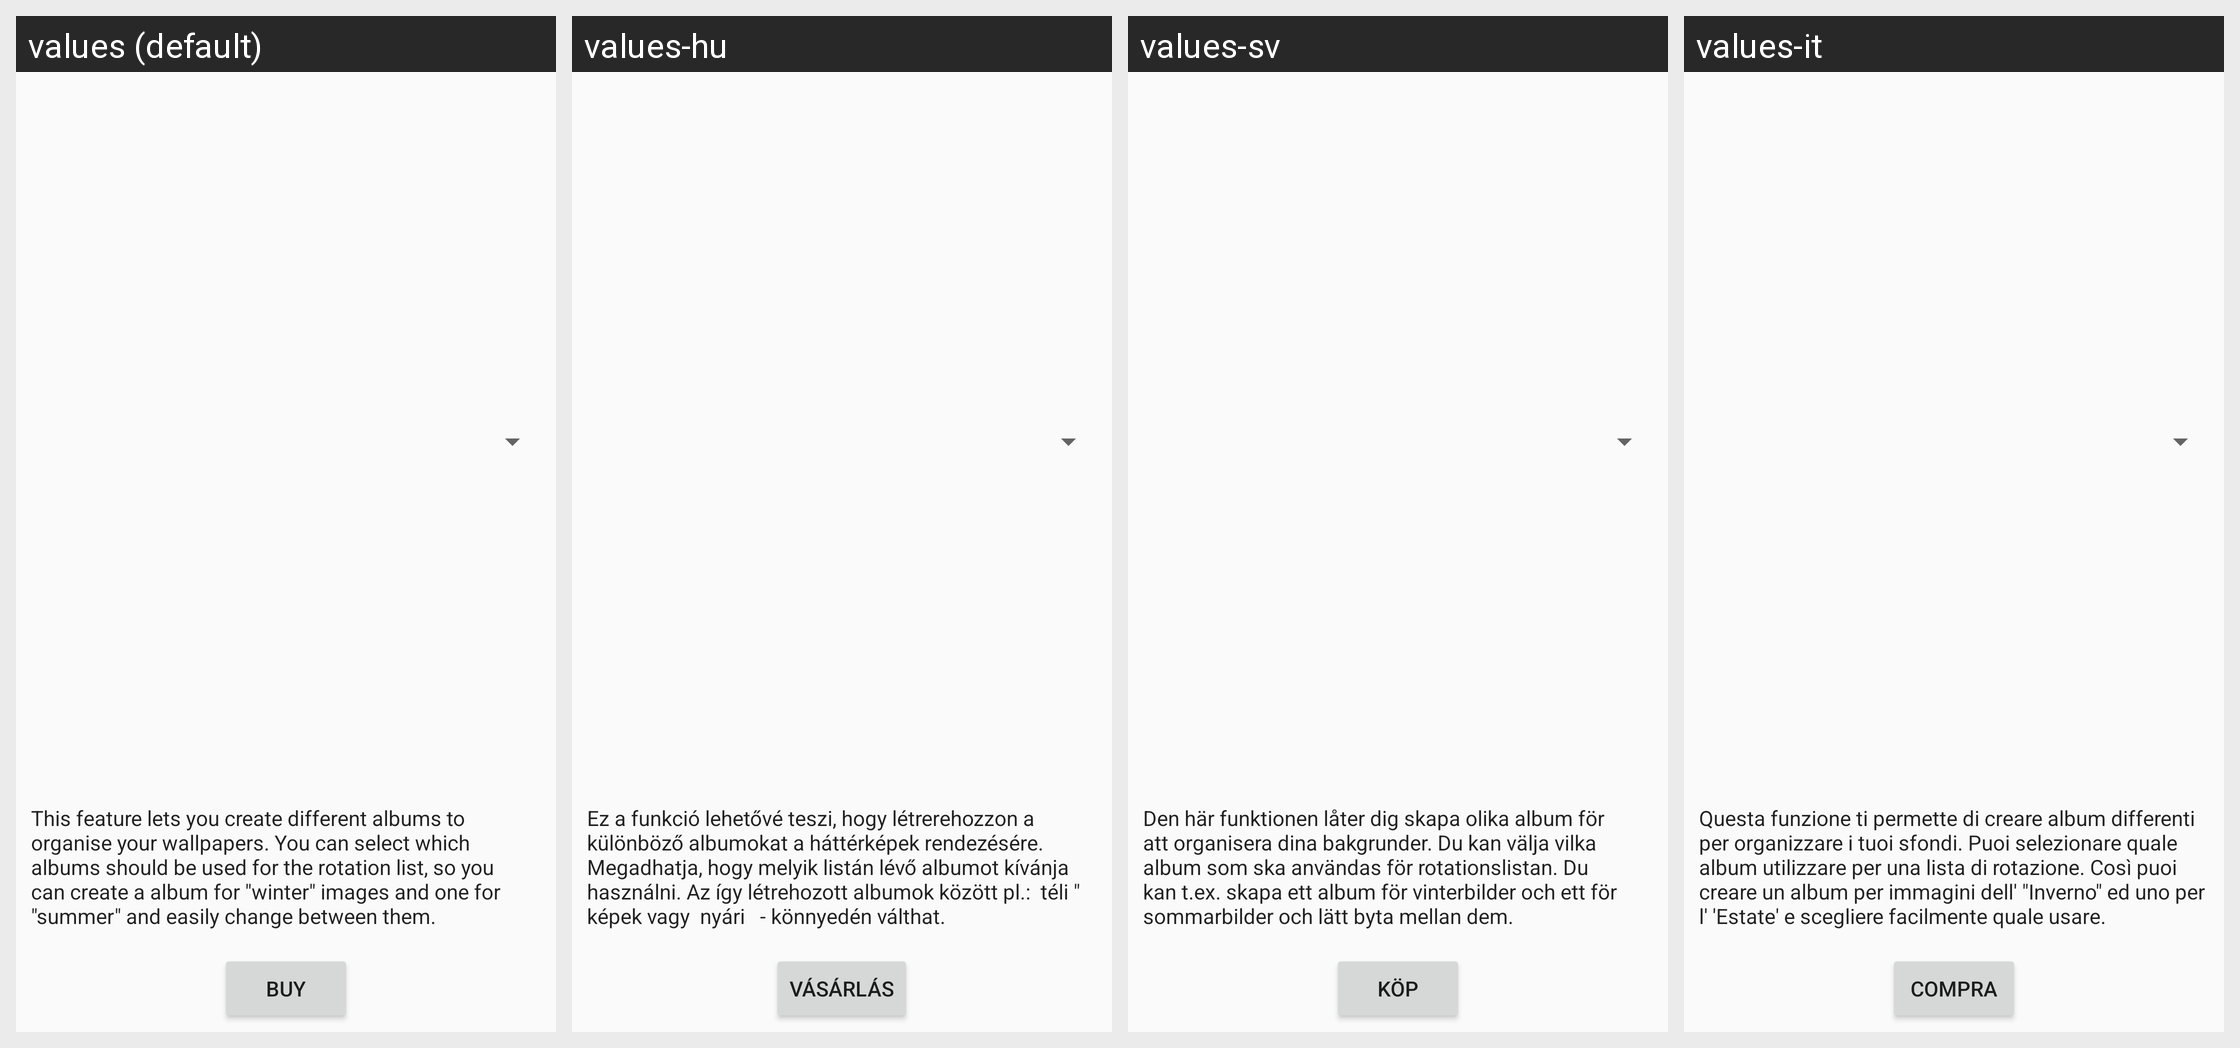

For this localized Android screen grid, give each drawn string resource with its value in every locale shown.
Android screen res/layout/billing.xml rendered under 4 locales, left to right: values (default), values-hu, values-sv, values-it. Device: Nexus 5 (rendered at 1080×1920; each locale shown at half size, 540×960, under a caption strip naming it); theme AppTheme.
Other locales in the repository, not shown: values-af, values-ar, values-ca, values-cs, values-de, values-es, values-fa, values-fr, values-he, values-hi, values-in, values-iw, values-ja, values-mr, values-nl, values-pa, values-pl, values-pt, values-ro, values-ru, values-sk, values-sl, values-tr, values-uk, values-zh-rCN, values-zh-rHK.
Strings drawn on this screen, with the default value and each locale's value (text and hints the layout hard-codes, and strings that could not be matched under every locale, appear in the picture but are not listed):

albums_feature_desc
  values: This feature lets you create different albums to organise your wallpapers. You can select which albums should be used for the rotation list, so you can create a album for "winter" images and one for "summer" and easily change between them.
  values-hu: Ez a funkció lehetővé teszi, hogy létrerehozzon a különböző albumokat a háttérképek rendezésére. Megadhatja, hogy melyik listán lévő albumot kívánja használni. Az így létrehozott albumok között pl.:  téli " képek vagy  nyári   - könnyedén válthat.
  values-sv: Den här funktionen låter dig skapa olika album för att organisera dina bakgrunder. Du kan välja vilka album som ska användas för rotationslistan. Du kan t.ex. skapa ett album för vinterbilder och ett för sommarbilder och lätt byta mellan dem.
  values-it: Questa funzione ti permette di creare album differenti per organizzare i tuoi sfondi. Puoi selezionare quale album utilizzare per una lista di rotazione. Così puoi creare un album per immagini dell' "Inverno" ed uno per l' 'Estate' e scegliere facilmente quale usare.

buy
  values: Buy
  values-hu: Vásárlás
  values-sv: Köp
  values-it: Compra
